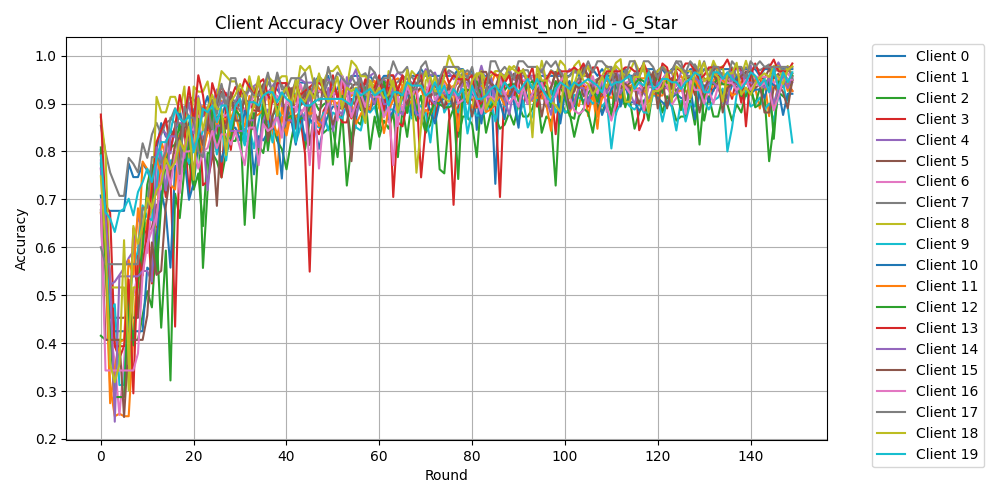

The file beside this chart, header and first rows:
Round, Client 0, Client 1, Client 2, Client 3, Client 4, Client 5, Client 6, Client 7, Client 8, Client 9, Client 10, Client 11, Client 12, Client 13, Client 14, Client 15, Client 16, Client 17, Client 18, Client 19
0, 0.8028, 0.7947, 0.4153, 0.7951, 0.7817, 0.6887, 0.7647, 0.8537, 0.871, 0.775, 0.708, 0.6716, 0.8084, 0.877, 0.764, 0.678, 0.7, 0.6, 0.7481, 0.7917
1, 0.6761, 0.5737, 0.4068, 0.6885, 0.6408, 0.6321, 0.5368, 0.7988, 0.7957, 0.6, 0.5841, 0.5833, 0.5569, 0.6803, 0.6629, 0.4068, 0.3429, 0.5647, 0.6074, 0.6736
2, 0.6761, 0.3105, 0.4068, 0.6721, 0.5211, 0.4528, 0.4265, 0.7561, 0.5161, 0.4688, 0.4248, 0.2745, 0.4192, 0.5246, 0.5393, 0.4068, 0.3429, 0.5647, 0.3556, 0.6597
3, 0.6761, 0.2474, 0.4068, 0.3934, 0.5282, 0.4528, 0.3603, 0.7317, 0.5161, 0.4813, 0.4248, 0.348, 0.2874, 0.3934, 0.236, 0.4068, 0.3429, 0.5647, 0.3185, 0.6319
4, 0.6761, 0.2526, 0.4068, 0.3689, 0.5423, 0.4528, 0.25, 0.7073, 0.5161, 0.3125, 0.4248, 0.402, 0.2874, 0.3934, 0.5393, 0.4068, 0.3429, 0.5647, 0.3556, 0.6736
5, 0.6761, 0.2474, 0.4068, 0.3934, 0.5563, 0.4528, 0.3603, 0.7073, 0.5161, 0.3125, 0.4248, 0.4069, 0.2874, 0.3934, 0.5393, 0.2458, 0.3429, 0.5647, 0.6148, 0.6806
6, 0.7746, 0.2474, 0.4068, 0.3934, 0.5775, 0.4623, 0.5221, 0.7866, 0.3011, 0.4875, 0.4248, 0.5735, 0.491, 0.5328, 0.5393, 0.4068, 0.3429, 0.5647, 0.3556, 0.7014
7, 0.7465, 0.4158, 0.4068, 0.6393, 0.5915, 0.4528, 0.5, 0.7744, 0.5161, 0.5563, 0.4248, 0.5392, 0.3952, 0.2951, 0.5393, 0.4068, 0.3429, 0.5647, 0.6444, 0.6667
8, 0.7465, 0.5789, 0.4068, 0.459, 0.662, 0.4528, 0.5441, 0.7561, 0.5161, 0.5938, 0.4248, 0.6814, 0.5269, 0.582, 0.5393, 0.4068, 0.3786, 0.5647, 0.6074, 0.7153
9, 0.7746, 0.7789, 0.4576, 0.6066, 0.6408, 0.566, 0.6397, 0.8171, 0.6344, 0.6875, 0.4248, 0.6275, 0.5988, 0.541, 0.5506, 0.4068, 0.5429, 0.6824, 0.6444, 0.7361
10, 0.7606, 0.7632, 0.5085, 0.6557, 0.7042, 0.6321, 0.5882, 0.7866, 0.6559, 0.6625, 0.5575, 0.6471, 0.7305, 0.6393, 0.5506, 0.4576, 0.6071, 0.6824, 0.7037, 0.7639
11, 0.7324, 0.7474, 0.4746, 0.5246, 0.7042, 0.6415, 0.6912, 0.8354, 0.6774, 0.6562, 0.5487, 0.7549, 0.7725, 0.7213, 0.5281, 0.6102, 0.6357, 0.7882, 0.6815, 0.7361
12, 0.8028, 0.6421, 0.6271, 0.6148, 0.7113, 0.6887, 0.6471, 0.8598, 0.914, 0.7312, 0.6106, 0.7843, 0.5449, 0.8197, 0.809, 0.5424, 0.6643, 0.7882, 0.7185, 0.7847
13, 0.8592, 0.8211, 0.4322, 0.7705, 0.8451, 0.6887, 0.7426, 0.8354, 0.8817, 0.8, 0.7168, 0.75, 0.6886, 0.8443, 0.7865, 0.5508, 0.75, 0.7765, 0.7333, 0.8194
14, 0.831, 0.7895, 0.5932, 0.7049, 0.838, 0.8019, 0.8235, 0.8598, 0.8817, 0.7188, 0.6726, 0.799, 0.7784, 0.8689, 0.7191, 0.6864, 0.7714, 0.8, 0.7852, 0.8194
15, 0.8451, 0.7526, 0.322, 0.7541, 0.7958, 0.8302, 0.7647, 0.8659, 0.914, 0.7812, 0.5575, 0.7304, 0.8084, 0.8033, 0.8315, 0.7542, 0.7286, 0.8706, 0.763, 0.8403
16, 0.831, 0.8158, 0.7119, 0.4344, 0.8521, 0.8491, 0.8015, 0.8902, 0.914, 0.7812, 0.7699, 0.7206, 0.8144, 0.8525, 0.8315, 0.8136, 0.7929, 0.8588, 0.7778, 0.8889
17, 0.8873, 0.8368, 0.661, 0.8197, 0.8592, 0.8019, 0.7132, 0.8476, 0.8817, 0.8125, 0.7699, 0.8284, 0.8563, 0.918, 0.809, 0.8305, 0.7429, 0.7529, 0.8222, 0.8681
18, 0.831, 0.8474, 0.7627, 0.8525, 0.8592, 0.8491, 0.8088, 0.8537, 0.9355, 0.8063, 0.7876, 0.8039, 0.7605, 0.8689, 0.7865, 0.8729, 0.8, 0.8941, 0.8, 0.8611
19, 0.8592, 0.8, 0.7797, 0.7049, 0.9014, 0.8585, 0.8456, 0.9146, 0.7849, 0.775, 0.6991, 0.8235, 0.8204, 0.9344, 0.8427, 0.8305, 0.8, 0.8706, 0.8519, 0.875
20, 0.8873, 0.8684, 0.7203, 0.8607, 0.838, 0.8679, 0.8456, 0.9085, 0.9355, 0.8063, 0.7345, 0.799, 0.7305, 0.8607, 0.809, 0.7542, 0.8071, 0.8706, 0.7407, 0.7986
21, 0.9014, 0.8895, 0.7542, 0.8852, 0.9155, 0.8396, 0.875, 0.8963, 0.9247, 0.8125, 0.8142, 0.8529, 0.8683, 0.959, 0.8315, 0.8475, 0.7643, 0.8, 0.9111, 0.8333
22, 0.8873, 0.8947, 0.6441, 0.7295, 0.8732, 0.8868, 0.8088, 0.8841, 0.9247, 0.8438, 0.8053, 0.7941, 0.5569, 0.918, 0.8315, 0.8136, 0.8, 0.7882, 0.8444, 0.8889
23, 0.9155, 0.8895, 0.7966, 0.7377, 0.8873, 0.8679, 0.8824, 0.8659, 0.9462, 0.85, 0.8407, 0.8431, 0.7186, 0.8443, 0.7191, 0.8644, 0.8071, 0.8941, 0.8889, 0.8819
24, 0.8592, 0.7842, 0.7966, 0.7869, 0.8944, 0.8774, 0.8382, 0.9085, 0.8817, 0.85, 0.8407, 0.8284, 0.8862, 0.9426, 0.8202, 0.8305, 0.8429, 0.8471, 0.9185, 0.8958
25, 0.8732, 0.9105, 0.7797, 0.8689, 0.9296, 0.8962, 0.8603, 0.878, 0.914, 0.7937, 0.8319, 0.8578, 0.8144, 0.9098, 0.8539, 0.6864, 0.8071, 0.9059, 0.8889, 0.8611
26, 0.8732, 0.9053, 0.7458, 0.7459, 0.8944, 0.9245, 0.875, 0.9207, 0.9677, 0.8562, 0.7788, 0.8676, 0.8802, 0.9344, 0.8539, 0.8644, 0.8357, 0.9412, 0.8889, 0.8958
27, 0.9014, 0.9, 0.7966, 0.9016, 0.9225, 0.8962, 0.875, 0.8963, 0.957, 0.7812, 0.823, 0.8676, 0.8263, 0.918, 0.8539, 0.8475, 0.8357, 0.8941, 0.7926, 0.8958
28, 0.9014, 0.8684, 0.822, 0.8033, 0.8944, 0.8868, 0.8897, 0.9146, 0.9462, 0.8625, 0.8496, 0.8284, 0.8263, 0.9098, 0.8427, 0.9237, 0.8143, 0.9529, 0.9037, 0.8472
29, 0.9014, 0.8947, 0.822, 0.8852, 0.9014, 0.8962, 0.8824, 0.9024, 0.9462, 0.8875, 0.8496, 0.8775, 0.8862, 0.9344, 0.8427, 0.8644, 0.8429, 0.9529, 0.9185, 0.8958
30, 0.9296, 0.8684, 0.8559, 0.9016, 0.9296, 0.9151, 0.875, 0.8841, 0.9247, 0.8438, 0.823, 0.8382, 0.8743, 0.918, 0.8427, 0.8644, 0.8071, 0.8941, 0.9407, 0.9097
31, 0.9014, 0.8526, 0.822, 0.8852, 0.9085, 0.9245, 0.8897, 0.9085, 0.9032, 0.8125, 0.885, 0.848, 0.6467, 0.9508, 0.8427, 0.9153, 0.7714, 0.9176, 0.9185, 0.8194
32, 0.9437, 0.9158, 0.822, 0.9016, 0.9296, 0.8491, 0.8897, 0.9024, 0.957, 0.85, 0.8584, 0.8382, 0.8204, 0.9344, 0.8652, 0.8475, 0.85, 0.9294, 0.8667, 0.9028
33, 0.9155, 0.8947, 0.661, 0.8852, 0.9366, 0.9057, 0.9191, 0.9329, 0.914, 0.8063, 0.7522, 0.8725, 0.8802, 0.918, 0.8652, 0.8475, 0.85, 0.9176, 0.8963, 0.9028
34, 0.9155, 0.8842, 0.8136, 0.8852, 0.9437, 0.8868, 0.9412, 0.9085, 0.957, 0.8625, 0.8319, 0.8775, 0.7844, 0.9426, 0.809, 0.9237, 0.7714, 0.9176, 0.9481, 0.8958
35, 0.9296, 0.9316, 0.7966, 0.877, 0.8944, 0.934, 0.8971, 0.9085, 0.9032, 0.9062, 0.823, 0.8873, 0.8982, 0.9508, 0.8652, 0.9407, 0.8571, 0.9294, 0.9037, 0.9167
36, 0.9155, 0.9158, 0.8559, 0.8361, 0.9225, 0.9151, 0.9191, 0.9451, 0.957, 0.8625, 0.8407, 0.8235, 0.8024, 0.918, 0.8876, 0.822, 0.8429, 0.9647, 0.8667, 0.9236
37, 0.9296, 0.8474, 0.8559, 0.918, 0.9366, 0.9057, 0.9338, 0.9268, 0.9462, 0.8187, 0.8496, 0.8676, 0.8743, 0.9016, 0.8539, 0.8729, 0.85, 0.9176, 0.9333, 0.9236
38, 0.9296, 0.7526, 0.822, 0.8934, 0.9507, 0.9151, 0.9118, 0.9573, 0.9462, 0.8938, 0.8407, 0.8333, 0.8922, 0.9426, 0.8764, 0.9068, 0.8714, 0.9647, 0.8741, 0.9028
39, 0.9155, 0.8947, 0.8051, 0.9098, 0.8944, 0.9057, 0.9191, 0.939, 0.957, 0.8688, 0.7434, 0.8725, 0.8383, 0.9426, 0.8427, 0.9153, 0.8286, 0.9294, 0.9185, 0.9236
40, 0.9296, 0.8474, 0.7627, 0.8689, 0.9437, 0.9434, 0.9338, 0.9207, 0.957, 0.875, 0.8938, 0.8333, 0.8683, 0.9426, 0.8652, 0.8644, 0.9071, 0.9294, 0.9333, 0.9097
41, 0.9296, 0.9263, 0.822, 0.8607, 0.9085, 0.9245, 0.9044, 0.9085, 0.8817, 0.875, 0.8673, 0.8824, 0.8743, 0.9098, 0.8652, 0.9322, 0.8929, 0.9529, 0.8963, 0.9028
42, 0.9155, 0.9105, 0.8729, 0.918, 0.9366, 0.9434, 0.8824, 0.9512, 0.914, 0.8187, 0.8142, 0.8725, 0.8563, 0.9426, 0.8539, 0.8475, 0.8929, 0.9529, 0.9481, 0.8194
43, 0.9437, 0.9368, 0.8814, 0.8689, 0.9507, 0.8962, 0.9412, 0.9085, 0.9785, 0.85, 0.885, 0.8775, 0.8683, 0.918, 0.8876, 0.8983, 0.8786, 0.9529, 0.9111, 0.9097
44, 0.9437, 0.9053, 0.8051, 0.7951, 0.9437, 0.9057, 0.9118, 0.939, 0.9677, 0.8812, 0.823, 0.8922, 0.8743, 0.9262, 0.8652, 0.9237, 0.8929, 0.9647, 0.9037, 0.8958
45, 0.8732, 0.8684, 0.8644, 0.5492, 0.9437, 0.934, 0.9191, 0.8659, 0.9785, 0.8625, 0.8673, 0.8775, 0.8922, 0.9344, 0.9213, 0.8136, 0.7714, 0.9059, 0.9259, 0.8958
46, 0.9437, 0.9474, 0.8559, 0.8525, 0.9437, 0.9151, 0.9265, 0.8963, 0.9355, 0.8562, 0.8584, 0.8824, 0.9042, 0.9426, 0.8764, 0.8814, 0.9, 0.9529, 0.9111, 0.9028
47, 0.9577, 0.9316, 0.8729, 0.8361, 0.9437, 0.9245, 0.9265, 0.9573, 0.957, 0.85, 0.8053, 0.8529, 0.8862, 0.9426, 0.8652, 0.8644, 0.7643, 0.9059, 0.963, 0.9097
48, 0.9437, 0.9158, 0.839, 0.8852, 0.9437, 0.934, 0.9191, 0.9207, 0.9462, 0.8812, 0.8496, 0.8725, 0.8982, 0.9344, 0.8539, 0.9492, 0.8714, 0.9176, 0.9259, 0.9097
49, 0.9577, 0.9158, 0.8475, 0.9016, 0.9507, 0.8774, 0.9265, 0.9451, 0.9677, 0.8438, 0.8761, 0.8873, 0.9042, 0.9098, 0.9326, 0.8898, 0.9, 0.9765, 0.9037, 0.9097
50, 0.9155, 0.9053, 0.8475, 0.9098, 0.9296, 0.9245, 0.9191, 0.939, 0.9677, 0.8812, 0.8938, 0.9118, 0.7725, 0.959, 0.8427, 0.8559, 0.9286, 0.9412, 0.9259, 0.9097
51, 0.9296, 0.9, 0.7881, 0.8852, 0.9155, 0.9245, 0.9265, 0.9207, 0.9785, 0.875, 0.8938, 0.8725, 0.8862, 0.9098, 0.8876, 0.8898, 0.8643, 0.9647, 0.9556, 0.9097
52, 0.9577, 0.9158, 0.8814, 0.8607, 0.9366, 0.9151, 0.9044, 0.9329, 0.957, 0.8688, 0.8938, 0.9265, 0.9162, 0.9508, 0.8764, 0.8898, 0.9571, 0.9529, 0.8889, 0.9097
53, 0.9296, 0.9368, 0.7288, 0.8607, 0.9296, 0.9151, 0.8971, 0.9451, 0.9355, 0.9, 0.8938, 0.8873, 0.8922, 0.8852, 0.9551, 0.8983, 0.9214, 0.9412, 0.9333, 0.9028
54, 0.9577, 0.9158, 0.8136, 0.9098, 0.9507, 0.934, 0.9265, 0.9573, 0.9892, 0.9, 0.885, 0.902, 0.8204, 0.8689, 0.8876, 0.7797, 0.8714, 0.9412, 0.9259, 0.8958
55, 0.9577, 0.9263, 0.8644, 0.8934, 0.9718, 0.9434, 0.9118, 0.939, 0.9785, 0.85, 0.8673, 0.8578, 0.9162, 0.8934, 0.8764, 0.9153, 0.9, 0.9176, 0.9333, 0.9306
56, 0.9577, 0.9263, 0.8559, 0.9426, 0.9155, 0.934, 0.9265, 0.9573, 0.957, 0.8438, 0.9292, 0.8775, 0.8862, 0.918, 0.9101, 0.9153, 0.9214, 0.9529, 0.8963, 0.9167
57, 0.9577, 0.9, 0.9153, 0.877, 0.9437, 0.9434, 0.9265, 0.9634, 0.957, 0.8875, 0.9115, 0.8971, 0.9341, 0.9508, 0.8652, 0.8814, 0.8929, 0.9176, 0.8593, 0.9236
58, 0.9577, 0.9421, 0.8051, 0.8934, 0.9577, 0.9245, 0.9191, 0.939, 0.9462, 0.8812, 0.885, 0.8873, 0.9162, 0.9262, 0.9213, 0.9407, 0.9357, 0.9765, 0.9481, 0.9306
59, 0.9437, 0.9474, 0.8729, 0.9016, 0.9648, 0.9245, 0.9044, 0.9573, 0.9355, 0.8938, 0.9115, 0.9363, 0.9222, 0.9344, 0.8989, 0.9237, 0.9143, 0.9647, 0.9185, 0.9167
... 90 more rows
